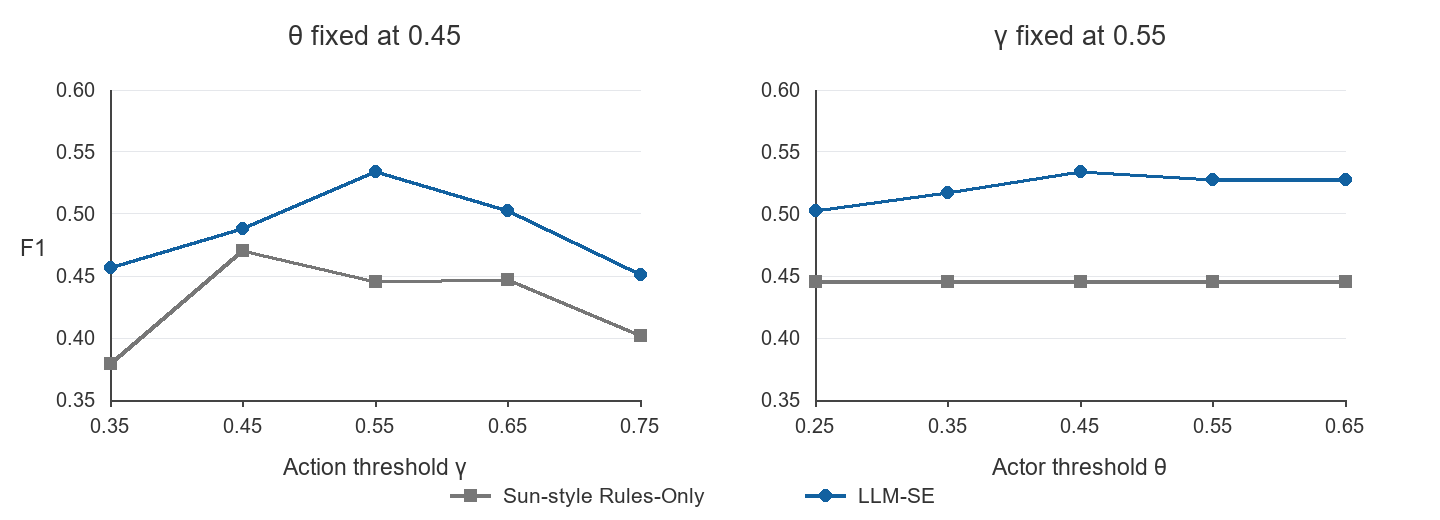

The data file committed next to this chart (first rows):
axis, value, gamma, theta, method, display_name, precision, recall, f1, TP, FP, FN, TN, scored_cells, coverage, unknown_rate, unknown_positive, unknown_negative, macro_f1, missing_action_f1, incorrect_actor_f1, out_of_order_f1
gamma, 0.35, 0.35, 0.45, sun, Sun-style Rules-Only, 0.3824, 0.3768, 0.3796, 26, 42, 43, 62, 201, 0.7711, 0.2289, 18, 28, 0.3862, 0.1702, 0.4884, 0.5
gamma, 0.35, 0.35, 0.45, ours, LLM-SE, 0.3978, 0.5362, 0.4568, 37, 56, 32, 65, 201, 0.9154, 0.08458, 6, 11, 0.4395, 0.25, 0.5686, 0.5
gamma, 0.45, 0.45, 0.45, sun, Sun-style Rules-Only, 0.4286, 0.5217, 0.4706, 36, 48, 33, 53, 201, 0.7463, 0.2537, 20, 31, 0.4793, 0.4444, 0.4935, 0.5
gamma, 0.45, 0.45, 0.45, ours, LLM-SE, 0.4141, 0.5942, 0.4881, 41, 58, 28, 63, 201, 0.9154, 0.08458, 6, 11, 0.4746, 0.3438, 0.58, 0.5
gamma, 0.55, 0.55, 0.45, sun, Sun-style Rules-Only, 0.3814, 0.5362, 0.4458, 37, 60, 32, 31, 201, 0.6667, 0.3333, 26, 41, 0.4606, 0.4554, 0.4262, 0.5
gamma, 0.55, 0.55, 0.45, ours, LLM-SE, 0.4393, 0.6812, 0.5341, 47, 60, 22, 58, 201, 0.8905, 0.1095, 8, 14, 0.5206, 0.4935, 0.5684, 0.5
gamma, 0.65, 0.65, 0.45, sun, Sun-style Rules-Only, 0.3762, 0.5507, 0.4471, 38, 63, 31, 26, 201, 0.6517, 0.3483, 27, 43, 0.4589, 0.463, 0.4138, 0.5
gamma, 0.65, 0.65, 0.45, ours, LLM-SE, 0.3934, 0.6957, 0.5026, 48, 74, 21, 31, 201, 0.7861, 0.2139, 16, 27, 0.503, 0.4956, 0.5135, 0.5
gamma, 0.75, 0.75, 0.45, sun, Sun-style Rules-Only, 0.34, 0.4928, 0.4024, 34, 66, 35, 15, 201, 0.5871, 0.4129, 32, 51, 0.4129, 0.4407, 0.2979, 0.5
gamma, 0.75, 0.75, 0.45, ours, LLM-SE, 0.3492, 0.6377, 0.4513, 44, 82, 25, 11, 201, 0.6816, 0.3184, 25, 39, 0.4519, 0.4783, 0.3774, 0.5
theta, 0.25, 0.55, 0.25, sun, Sun-style Rules-Only, 0.3814, 0.5362, 0.4458, 37, 60, 32, 31, 201, 0.6667, 0.3333, 26, 41, 0.4606, 0.4554, 0.4262, 0.5
theta, 0.25, 0.55, 0.25, ours, LLM-SE, 0.4216, 0.6232, 0.5029, 43, 59, 26, 59, 201, 0.8905, 0.1095, 8, 14, 0.5015, 0.4935, 0.5111, 0.5
theta, 0.35, 0.55, 0.35, sun, Sun-style Rules-Only, 0.3814, 0.5362, 0.4458, 37, 60, 32, 31, 201, 0.6667, 0.3333, 26, 41, 0.4606, 0.4554, 0.4262, 0.5
theta, 0.35, 0.55, 0.35, ours, LLM-SE, 0.4286, 0.6522, 0.5172, 45, 60, 24, 58, 201, 0.8905, 0.1095, 8, 14, 0.5104, 0.4935, 0.5376, 0.5
theta, 0.45, 0.55, 0.45, sun, Sun-style Rules-Only, 0.3814, 0.5362, 0.4458, 37, 60, 32, 31, 201, 0.6667, 0.3333, 26, 41, 0.4606, 0.4554, 0.4262, 0.5
theta, 0.45, 0.55, 0.45, ours, LLM-SE, 0.4393, 0.6812, 0.5341, 47, 60, 22, 58, 201, 0.8905, 0.1095, 8, 14, 0.5206, 0.4935, 0.5684, 0.5
theta, 0.55, 0.55, 0.55, sun, Sun-style Rules-Only, 0.3814, 0.5362, 0.4458, 37, 60, 32, 31, 201, 0.6667, 0.3333, 26, 41, 0.4606, 0.4554, 0.4262, 0.5
theta, 0.55, 0.55, 0.55, ours, LLM-SE, 0.4312, 0.6812, 0.5281, 47, 62, 22, 56, 201, 0.8905, 0.1095, 8, 14, 0.5167, 0.4935, 0.5567, 0.5
theta, 0.65, 0.55, 0.65, sun, Sun-style Rules-Only, 0.3814, 0.5362, 0.4458, 37, 60, 32, 31, 201, 0.6667, 0.3333, 26, 41, 0.4606, 0.4554, 0.4262, 0.5
theta, 0.65, 0.55, 0.65, ours, LLM-SE, 0.4312, 0.6812, 0.5281, 47, 62, 22, 56, 201, 0.8905, 0.1095, 8, 14, 0.5167, 0.4935, 0.5567, 0.5
